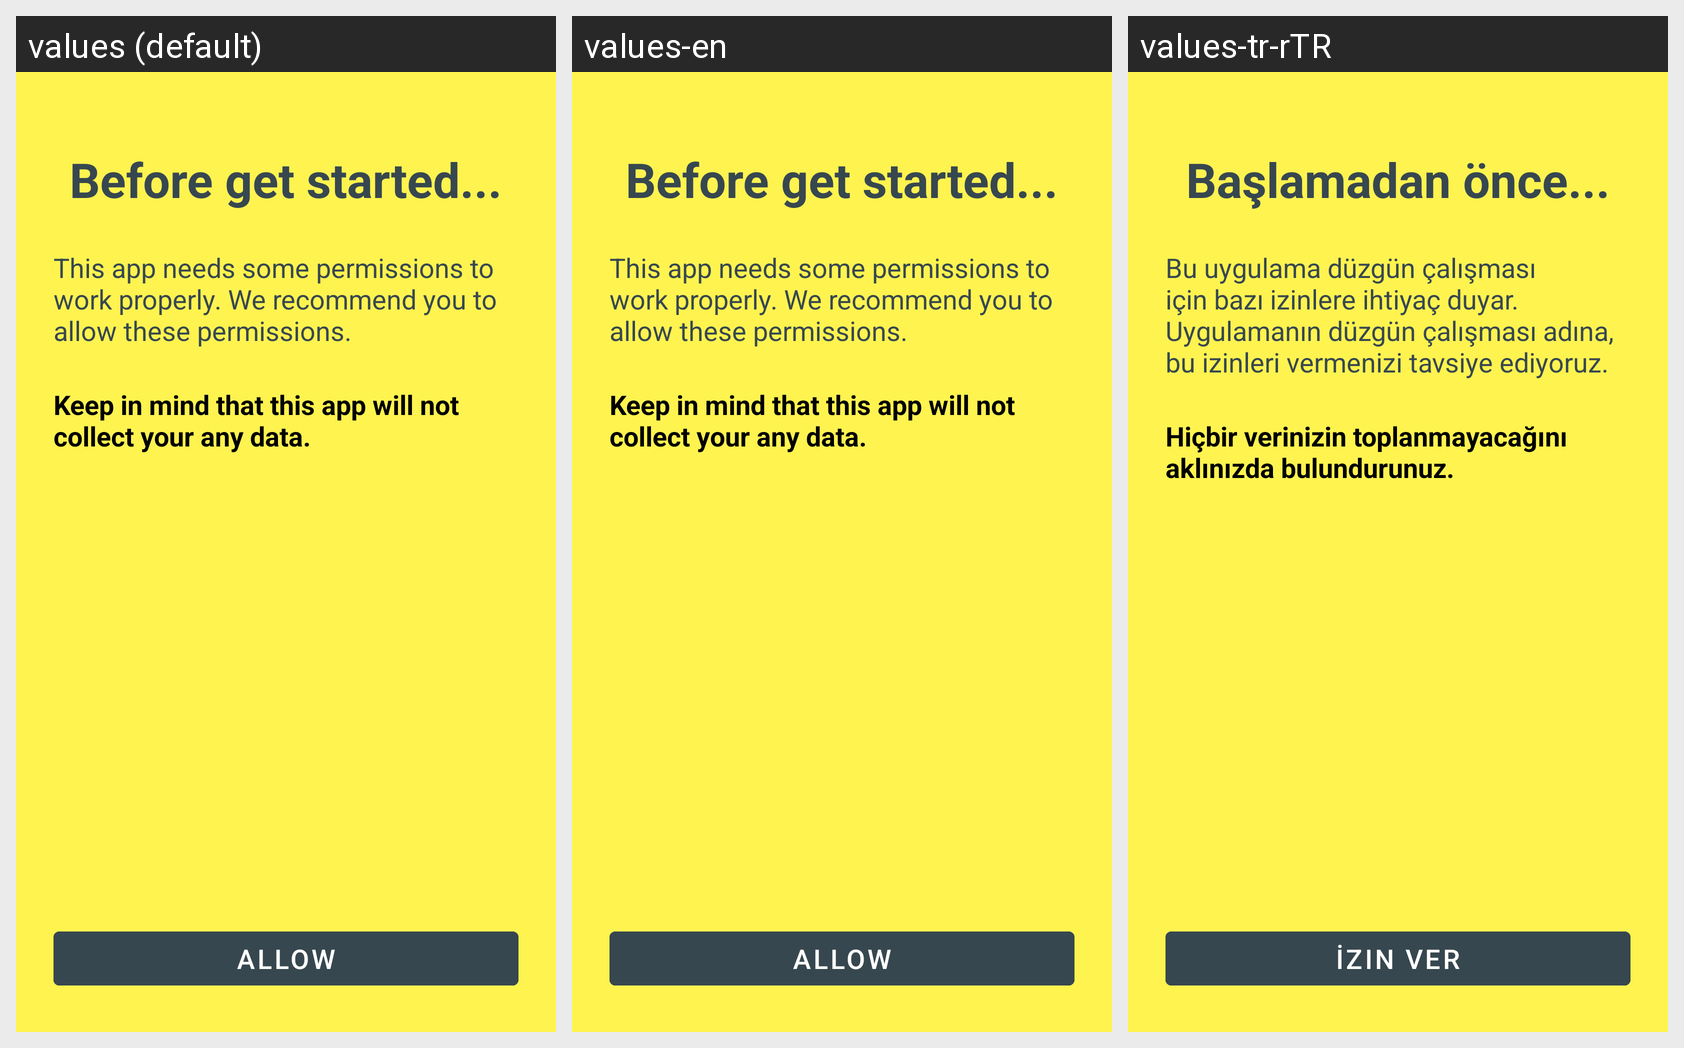

The same Android screen rendered under several of its app's locales, left to right. List the strings drawn on it with the default value and each locale's translation.
Android screen res/layout/activity_permission.xml rendered under 3 locales, left to right: values (default), values-en, values-tr-rTR. Device: Nexus 5 (rendered at 1080×1920; each locale shown at half size, 540×960, under a caption strip naming it); theme AppTheme.
Strings drawn on this screen, with the default value and each locale's value (text and hints the layout hard-codes, and strings that could not be matched under every locale, appear in the picture but are not listed):

title_req_perms
  values: Before get started...
  values-en: Before get started...
  values-tr-rTR: Başlamadan önce...

reqs_info
  values: This app needs some permissions to work properly. We recommend you to allow these permissions.
  values-en: This app needs some permissions to work properly. We recommend you to allow these permissions.
  values-tr-rTR: Bu uygulama düzgün çalışması için bazı izinlere ihtiyaç duyar. Uygulamanın düzgün çalışması adına, bu izinleri vermenizi tavsiye ediyoruz.

reqs_info2
  values: Keep in mind that this app will not collect your any data.
  values-en: Keep in mind that this app will not collect your any data.
  values-tr-rTR: Hiçbir verinizin toplanmayacağını aklınızda bulundurunuz.

allow_text
  values: Allow
  values-en: Allow
  values-tr-rTR: İzin ver
